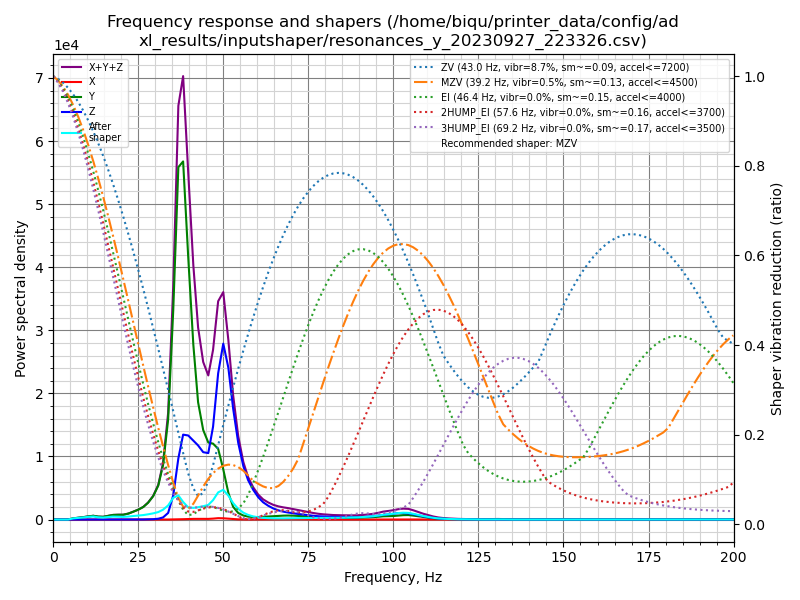

The file beside this chart, header and first rows:
freq, psd_x, psd_y, psd_z, psd_xyz
0.0, 7.908e+00, 7.150e+02, 4.061e+02, 1.129e+03
1.5, 2.781e+01, 4.087e+02, 2.387e+02, 6.753e+02
2.9, 2.918e+01, 2.020e+01, 1.814e+01, 6.753e+01
4.4, 2.721e+01, 2.415e+02, 1.878e+01, 2.875e+02
5.9, 2.764e+01, 1.129e+03, 1.904e+01, 1.176e+03
7.4, 2.532e+01, 2.087e+03, 1.958e+01, 2.132e+03
8.8, 2.587e+01, 3.313e+03, 1.956e+01, 3.359e+03
10.3, 2.752e+01, 5.143e+03, 1.986e+01, 5.190e+03
11.8, 3.425e+01, 7.063e+03, 2.010e+01, 7.117e+03
13.2, 4.416e+01, 6.152e+03, 2.360e+01, 6.220e+03
14.7, 3.751e+01, 6.392e+03, 2.241e+01, 6.451e+03
16.2, 3.426e+01, 9.497e+03, 2.343e+01, 9.554e+03
17.6, 3.536e+01, 1.291e+04, 2.337e+01, 1.297e+04
19.1, 3.584e+01, 1.457e+04, 2.354e+01, 1.463e+04
20.6, 3.286e+01, 1.584e+04, 2.688e+01, 1.590e+04
22.1, 3.239e+01, 2.097e+04, 4.972e+01, 2.106e+04
23.5, 3.322e+01, 2.906e+04, 9.513e+01, 2.919e+04
25.0, 3.304e+01, 3.921e+04, 1.758e+02, 3.942e+04
26.5, 3.792e+01, 5.301e+04, 3.444e+02, 5.339e+04
27.9, 4.512e+01, 7.462e+04, 7.448e+02, 7.541e+04
29.4, 5.390e+01, 1.091e+05, 1.695e+03, 1.108e+05
30.9, 6.602e+01, 1.668e+05, 4.050e+03, 1.709e+05
32.3, 8.946e+01, 2.795e+05, 1.089e+04, 2.905e+05
33.8, 2.178e+02, 5.379e+05, 3.562e+04, 5.737e+05
35.3, 6.476e+02, 1.176e+06, 1.358e+05, 1.312e+06
36.8, 1.312e+03, 2.061e+06, 3.580e+05, 2.420e+06
38.2, 2.107e+03, 2.174e+06, 5.155e+05, 2.692e+06
39.7, 3.376e+03, 1.656e+06, 5.303e+05, 2.189e+06
41.2, 4.360e+03, 1.145e+06, 5.164e+05, 1.665e+06
42.6, 4.800e+03, 7.940e+05, 5.018e+05, 1.301e+06
44.1, 4.805e+03, 6.275e+05, 4.720e+05, 1.104e+06
45.6, 4.760e+03, 5.578e+05, 4.814e+05, 1.044e+06
47.0, 6.964e+03, 5.667e+05, 6.931e+05, 1.267e+06
48.5, 1.064e+04, 5.448e+05, 1.127e+06, 1.682e+06
50.0, 1.001e+04, 3.987e+05, 1.397e+06, 1.806e+06
51.5, 7.528e+03, 2.186e+05, 1.241e+06, 1.467e+06
52.9, 4.648e+03, 1.070e+05, 9.330e+05, 1.045e+06
54.4, 1.702e+03, 5.674e+04, 6.621e+05, 7.205e+05
55.9, 6.324e+02, 3.597e+04, 4.739e+05, 5.105e+05
57.3, 5.395e+02, 2.683e+04, 3.589e+05, 3.863e+05
58.8, 6.457e+02, 2.315e+04, 2.774e+05, 3.012e+05
60.3, 8.905e+02, 2.398e+04, 2.131e+05, 2.380e+05
61.7, 1.357e+03, 2.722e+04, 1.696e+05, 1.982e+05
63.2, 1.913e+03, 3.127e+04, 1.386e+05, 1.717e+05
64.7, 2.410e+03, 3.481e+04, 1.140e+05, 1.512e+05
66.2, 3.117e+03, 3.848e+04, 9.683e+04, 1.384e+05
67.6, 4.071e+03, 4.183e+04, 8.520e+04, 1.311e+05
69.1, 4.266e+03, 4.400e+04, 7.702e+04, 1.253e+05
70.6, 3.513e+03, 4.335e+04, 7.012e+04, 1.170e+05
72.0, 2.773e+03, 4.138e+04, 6.400e+04, 1.082e+05
73.5, 2.070e+03, 3.905e+04, 5.789e+04, 9.901e+04
75.0, 1.557e+03, 3.606e+04, 5.169e+04, 8.930e+04
76.4, 1.001e+03, 3.282e+04, 4.603e+04, 7.986e+04
77.9, 5.931e+02, 2.938e+04, 4.148e+04, 7.146e+04
79.4, 4.654e+02, 2.702e+04, 3.845e+04, 6.593e+04
80.9, 4.747e+02, 2.523e+04, 3.630e+04, 6.201e+04
82.3, 4.746e+02, 2.372e+04, 3.484e+04, 5.903e+04
83.8, 5.057e+02, 2.323e+04, 3.392e+04, 5.765e+04
85.3, 4.539e+02, 2.385e+04, 3.334e+04, 5.765e+04
86.7, 3.704e+02, 2.448e+04, 3.298e+04, 5.784e+04
... 77 more rows
